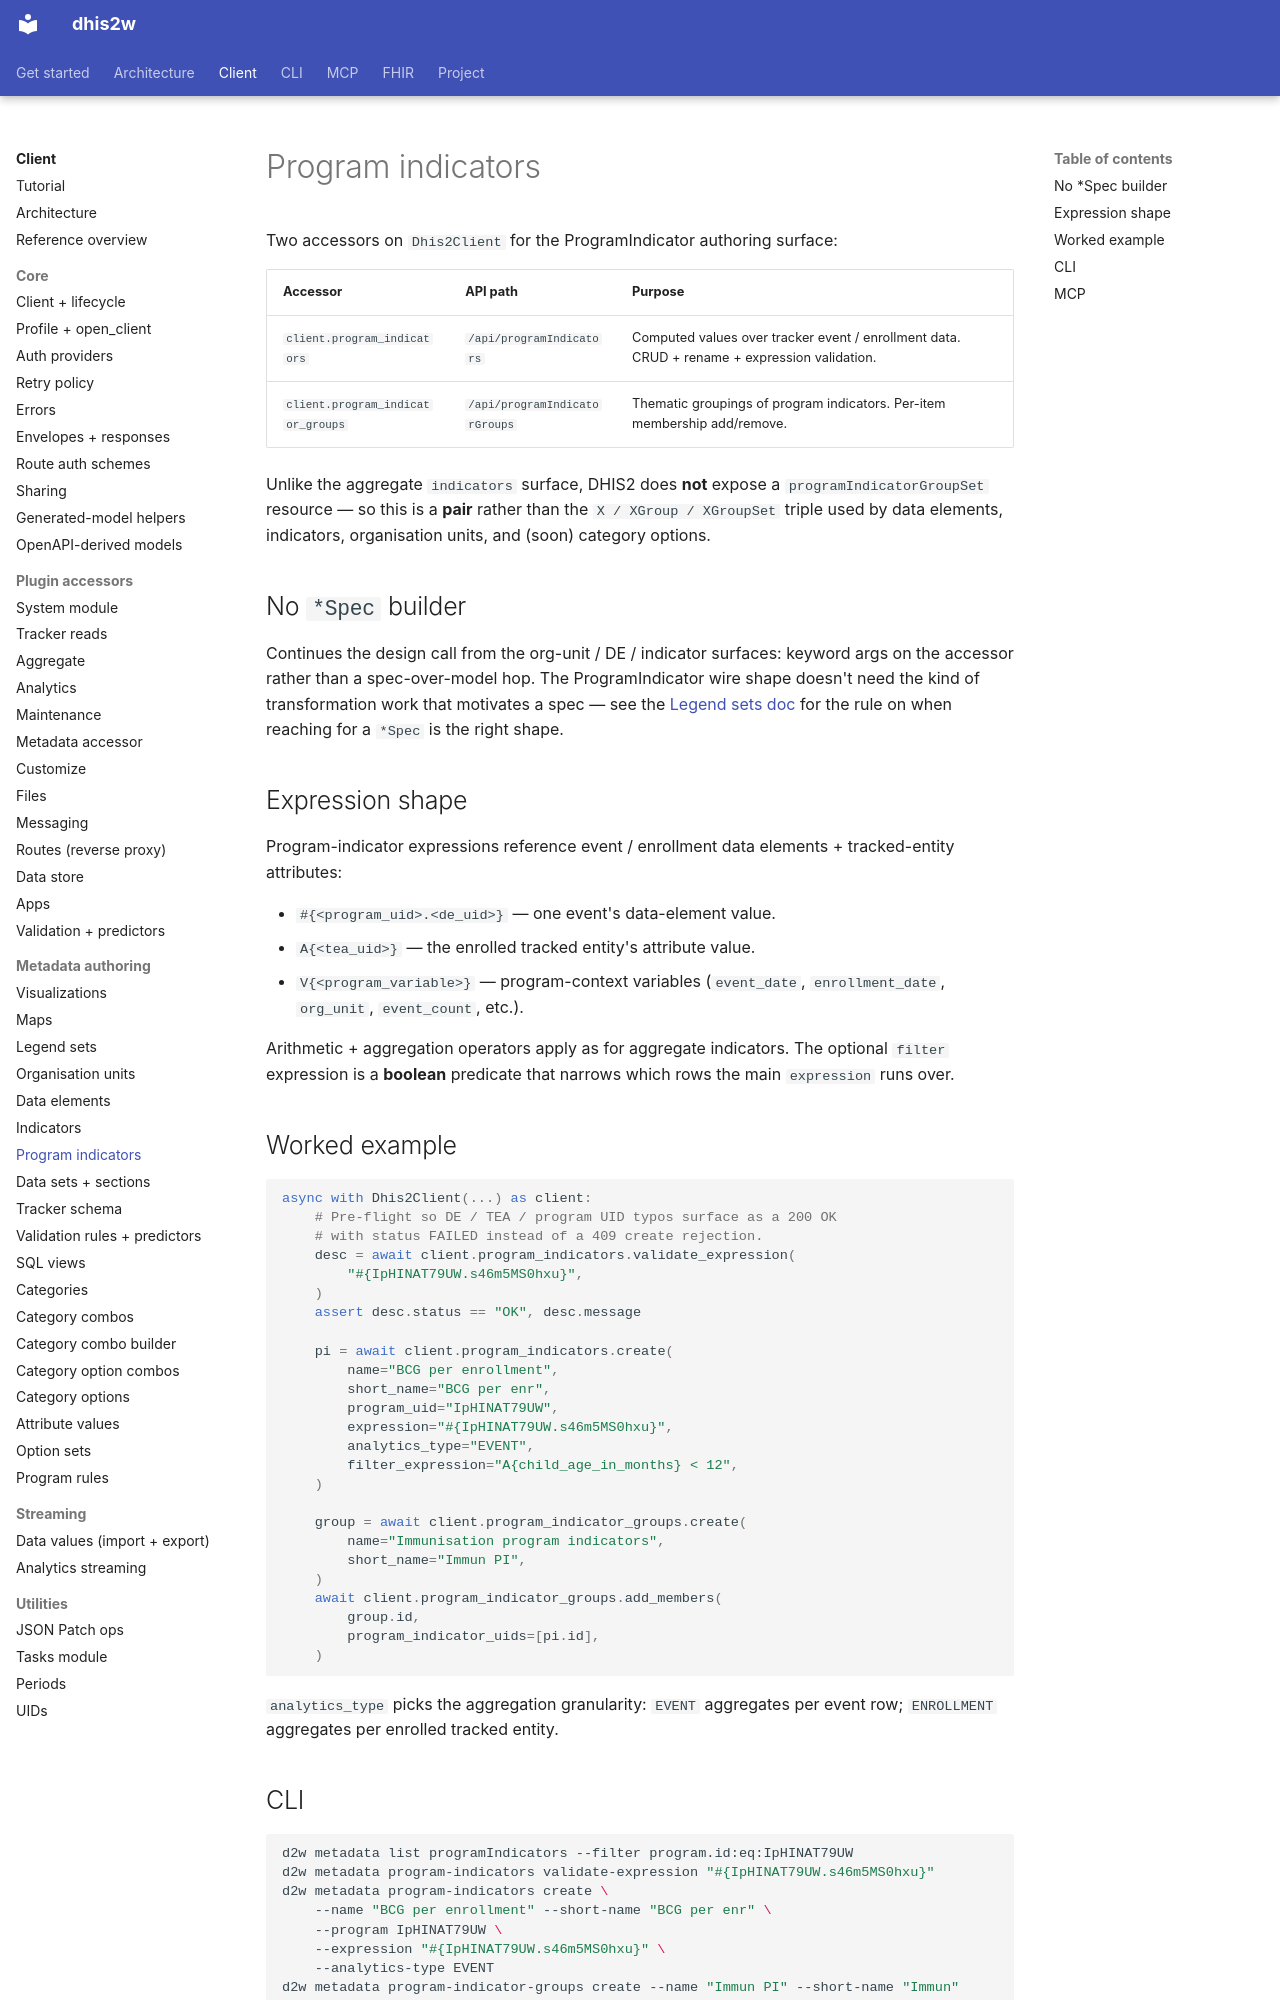

repository: winterop-com/dhis2w · page: api/program-indicators/index.html · generator: mkdocs

# Program indicators

Two accessors on `Dhis2Client` for the ProgramIndicator authoring surface:

| Accessor | API path | Purpose |
| --- | --- | --- |
| `client.program_indicators` | `/api/programIndicators` | Computed values over tracker event / enrollment data. CRUD + rename + expression validation. |
| `client.program_indicator_groups` | `/api/programIndicatorGroups` | Thematic groupings of program indicators. Per-item membership add/remove. |

Unlike the aggregate `indicators` surface, DHIS2 does **not** expose a `programIndicatorGroupSet` resource — so this is a **pair** rather than the `X / XGroup / XGroupSet` triple used by data elements, indicators, organisation units, and (soon) category options.

## No `*Spec` builder

Continues the design call from the org-unit / DE / indicator surfaces: keyword args on the accessor rather than a spec-over-model hop. The ProgramIndicator wire shape doesn't need the kind of transformation work that motivates a spec — see the [Legend sets doc](legend-sets.md#legendsetspec-legendspec-the-builder-pattern) for the rule on when reaching for a `*Spec` is the right shape.

## Expression shape

Program-indicator expressions reference event / enrollment data elements + tracked-entity attributes:

- `#{<program_uid>.<de_uid>}` — one event's data-element value.
- `A{<tea_uid>}` — the enrolled tracked entity's attribute value.
- `V{<program_variable>}` — program-context variables (`event_date`, `enrollment_date`, `org_unit`, `event_count`, etc.).

Arithmetic + aggregation operators apply as for aggregate indicators. The optional `filter` expression is a **boolean** predicate that narrows which rows the main `expression` runs over.

## Worked example

```python
async with Dhis2Client(...) as client:
    # Pre-flight so DE / TEA / program UID typos surface as a 200 OK
    # with status FAILED instead of a 409 create rejection.
    desc = await client.program_indicators.validate_expression(
        "#{IpHINAT79UW.s46m5MS0hxu}",
    )
    assert desc.status == "OK", desc.message

    pi = await client.program_indicators.create(
        name="BCG per enrollment",
        short_name="BCG per enr",
        program_uid="IpHINAT79UW",
        expression="#{IpHINAT79UW.s46m5MS0hxu}",
        analytics_type="EVENT",
        filter_expression="A{child_age_in_months} < 12",
    )

    group = await client.program_indicator_groups.create(
        name="Immunisation program indicators",
        short_name="Immun PI",
    )
    await client.program_indicator_groups.add_members(
        group.id,
        program_indicator_uids=[pi.id],
    )
```

`analytics_type` picks the aggregation granularity: `EVENT` aggregates per event row; `ENROLLMENT` aggregates per enrolled tracked entity.
